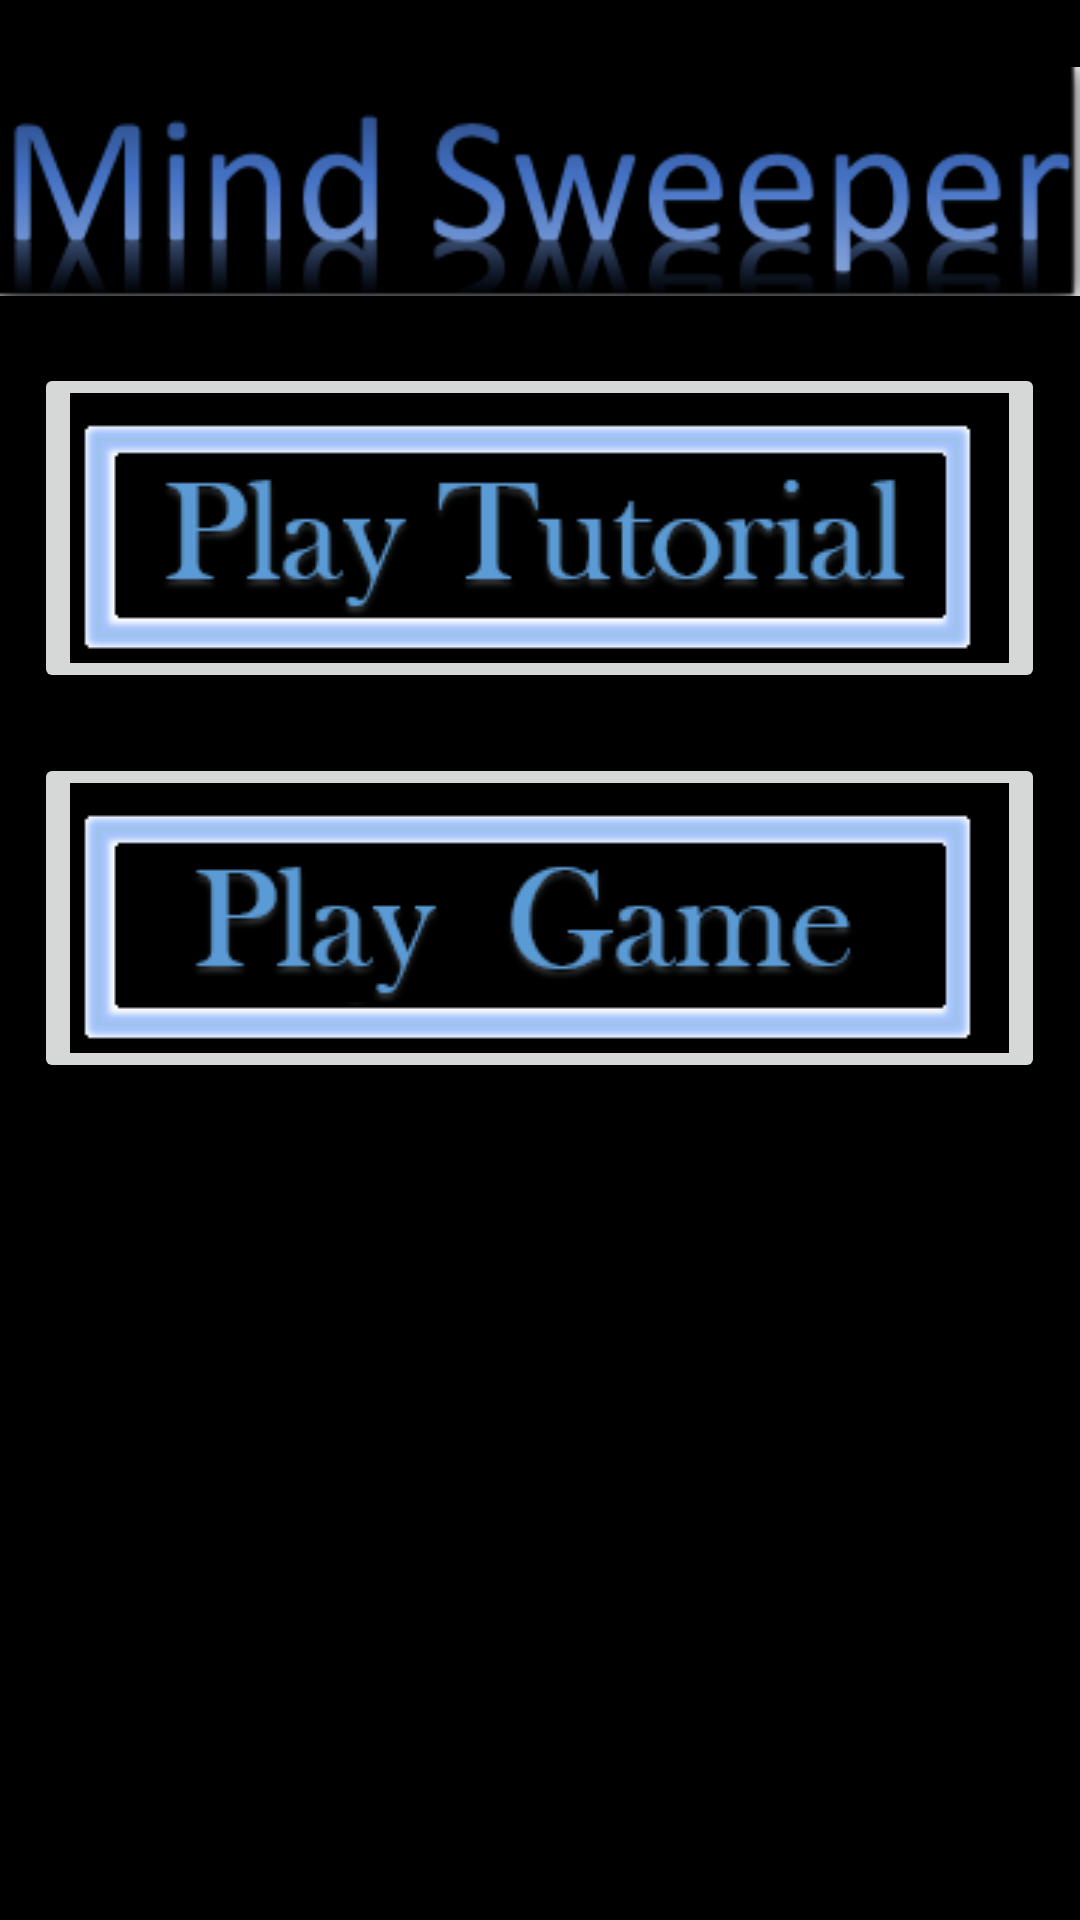

Reconstruct the res/layout file that produces this screen, plus the resources it refers to.
<!-- AndroidManifest.xml: application theme AppTheme -->
<!-- res/layout/menu_main.xml -->
<RelativeLayout
    xmlns:android="http://schemas.android.com/apk/res/android"
    xmlns:tools="http://schemas.android.com/tools"
    android:layout_height="match_parent"
    android:layout_width="match_parent"
    android:id="@+id/relativeLayout"
    tools:context=".MainMenu"
    android:background="@color/black">

    <ImageView
        android:layout_width="wrap_content"
        android:layout_height="wrap_content"
        android:id="@+id/imageView"
        android:layout_alignParentTop="true"
        android:layout_marginTop="20dp"
        android:layout_centerHorizontal="true"
        android:src="@drawable/title"
        android:contentDescription="@string/app_name"/>

    <ImageButton
        android:layout_width="wrap_content"
        android:layout_height="wrap_content"
        android:id="@+id/imageButton1"
        android:layout_below="@+id/imageView"
        android:layout_centerHorizontal="true"
        android:layout_marginTop="20dp"
        android:src="@drawable/tutorial"
        android:contentDescription="@string/tutorial"/>

    <ImageButton
        android:layout_width="wrap_content"
        android:layout_height="wrap_content"
        android:id="@+id/imageButton2"
        android:layout_below="@+id/imageButton1"
        android:layout_centerHorizontal="true"
        android:layout_marginTop="20dp"
        android:src="@drawable/game"
        android:contentDescription="@string/game"/>

</RelativeLayout>
<!-- resources referenced by this layout -->
<resources>
  <color name="black">#000000</color>
  <!-- drawable game: png bitmap (drawable, 7676 bytes) -->
  <!-- drawable title: png bitmap (drawable, 10279 bytes) -->
  <!-- drawable tutorial: png bitmap (drawable, 7786 bytes) -->
  <string name="app_name">MindSweeper</string>
  <string name="game">game</string>
  <string name="tutorial">tutorial</string>
  <style name="AppTheme" parent="Theme.AppCompat.Light.DarkActionBar">
          
  
      </style>
</resources>
